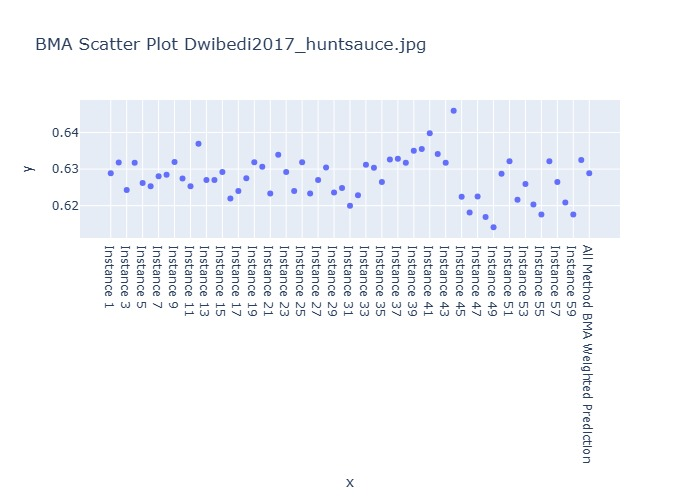

The file beside this chart, header and first rows:
Instance, BMA Weighted Prediction
Instance 1, 0.6288
Instance 2, 0.6318
Instance 3, 0.6243
Instance 4, 0.6317
Instance 5, 0.6262
Instance 6, 0.6253
Instance 7, 0.628
Instance 8, 0.6284
Instance 9, 0.6319
Instance 10, 0.6274
Instance 11, 0.6253
Instance 12, 0.6369
Instance 13, 0.627
Instance 14, 0.627
Instance 15, 0.6292
Instance 16, 0.6219
Instance 17, 0.624
Instance 18, 0.6275
Instance 19, 0.6318
Instance 20, 0.6306
Instance 21, 0.6233
Instance 22, 0.6339
Instance 23, 0.6292
Instance 24, 0.624
Instance 25, 0.6318
Instance 26, 0.6233
Instance 27, 0.627
Instance 28, 0.6304
Instance 29, 0.6236
Instance 30, 0.6248
Instance 31, 0.62
Instance 32, 0.6229
Instance 33, 0.6312
Instance 34, 0.6303
Instance 35, 0.6265
Instance 36, 0.6326
Instance 37, 0.6328
Instance 38, 0.6317
Instance 39, 0.635
Instance 40, 0.6355
Instance 41, 0.6398
Instance 42, 0.6341
Instance 43, 0.6317
Instance 44, 0.646
Instance 45, 0.6224
Instance 46, 0.6181
Instance 47, 0.6225
Instance 48, 0.6169
Instance 49, 0.6141
Instance 50, 0.6287
Instance 51, 0.6321
Instance 52, 0.6216
Instance 53, 0.6259
Instance 54, 0.6203
Instance 55, 0.6176
Instance 56, 0.6321
Instance 57, 0.6265
Instance 58, 0.6209
Instance 59, 0.6176
Instance 60, 0.6325
... 1 more rows
